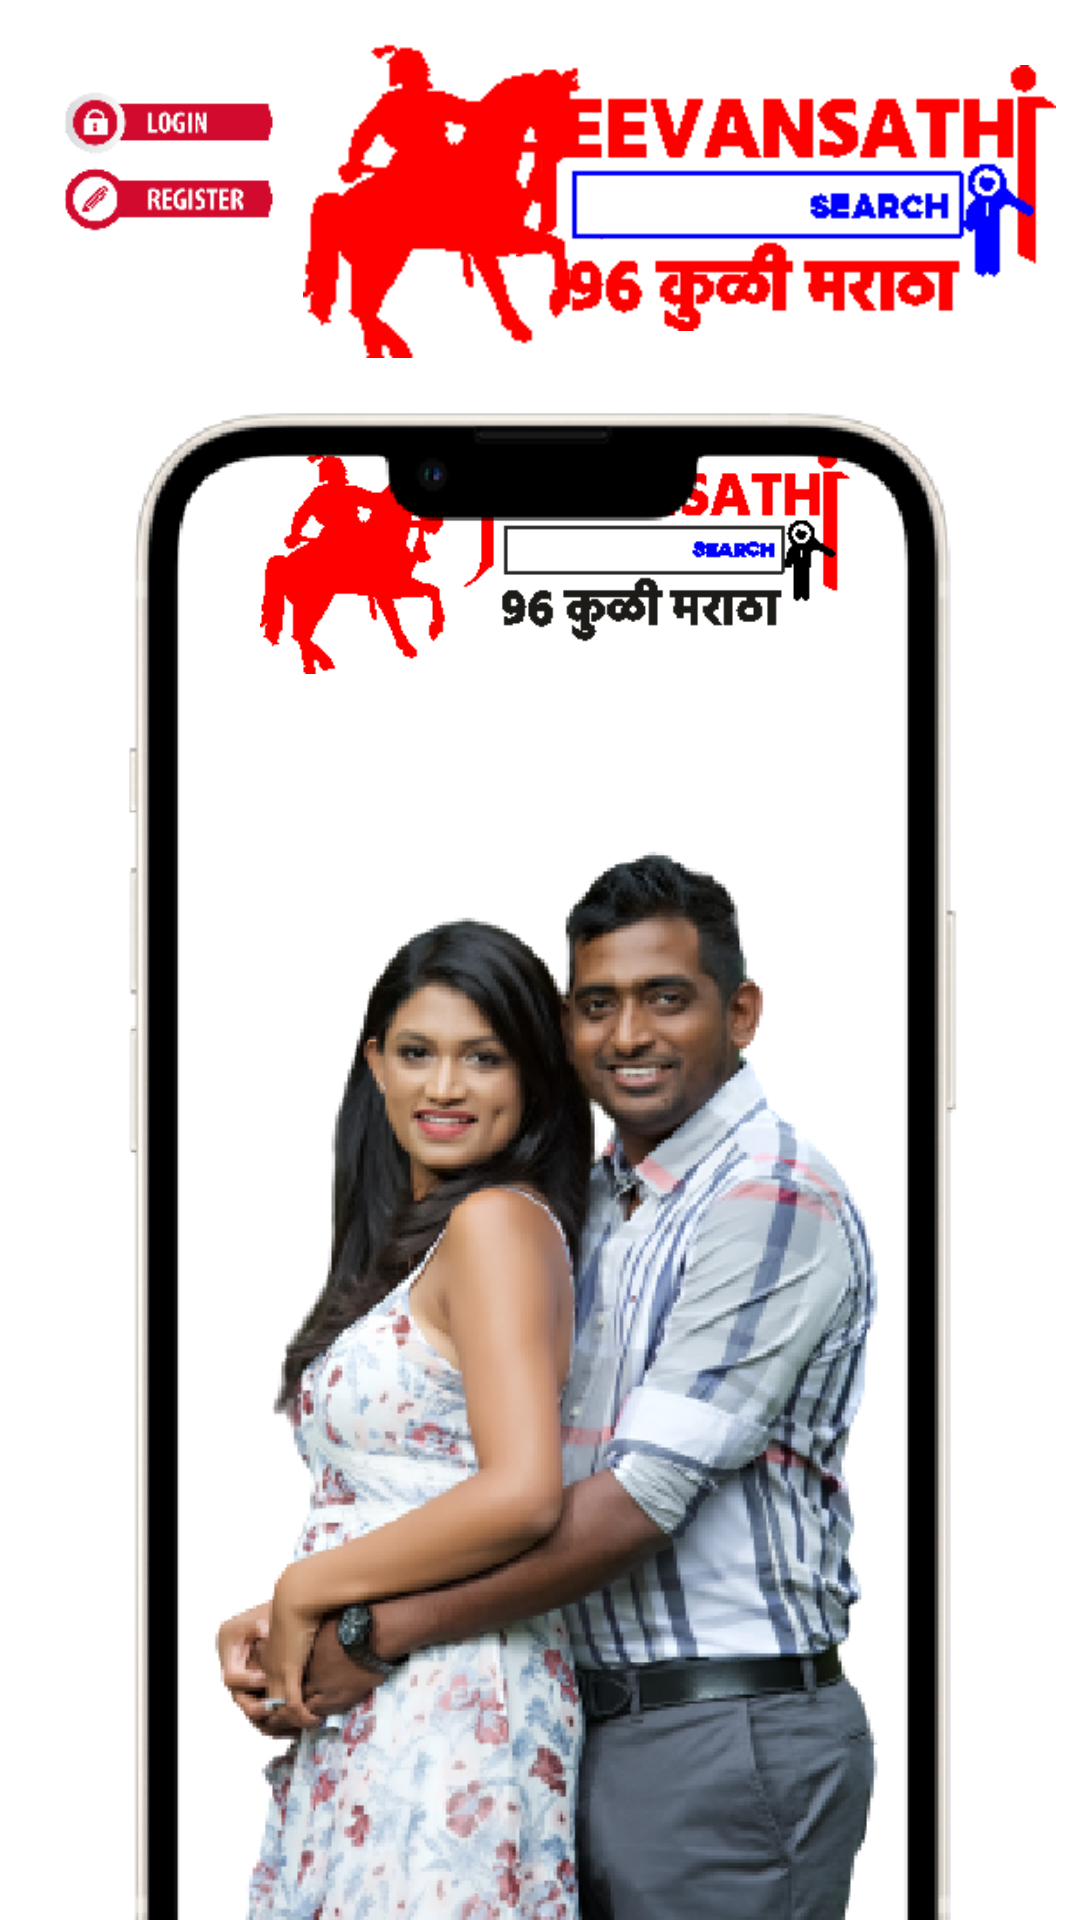

Here is an Android app screen rendered from its layout file. Give the layout XML and the strings, colors and styles it references.
<!-- AndroidManifest.xml: application theme Theme.JeevanSathi -->
<!-- res/layout/splash_screen.xml -->
<?xml version="1.0" encoding="utf-8"?>
<androidx.constraintlayout.widget.ConstraintLayout
    xmlns:android="http://schemas.android.com/apk/res/android"
    xmlns:app="http://schemas.android.com/apk/res-auto"
    xmlns:tools="http://schemas.android.com/tools"
    android:layout_width="match_parent"
    android:layout_height="match_parent"
    tools:context=".SplashScreen">

    <ImageView
        android:id="@+id/imageview1"
        android:layout_width="100dp"
        android:layout_height="110dp"
        android:layout_marginBottom="332dp"
        android:src="@drawable/a1"
        app:layout_constraintBottom_toBottomOf="parent"
        app:layout_constraintEnd_toEndOf="parent"
        app:layout_constraintHorizontal_bias="0.025"
        app:layout_constraintStart_toStartOf="parent"
        app:layout_constraintTop_toTopOf="parent"
        app:layout_constraintVertical_bias="0.055" />

    <ImageView
        android:id="@+id/imageview2"
        android:layout_width="100dp"
        android:layout_height="110dp"
        android:layout_marginBottom="332dp"
        android:src="@drawable/a7"
        app:layout_constraintBottom_toBottomOf="parent"
        app:layout_constraintEnd_toEndOf="parent"
        app:layout_constraintHorizontal_bias="0.389"
        app:layout_constraintStart_toStartOf="parent"
        app:layout_constraintTop_toTopOf="parent"
        app:layout_constraintVertical_bias="0.055" />

    <ImageView
        android:id="@+id/imageview3"
        android:layout_width="180dp"
        android:layout_height="110dp"
        android:layout_marginBottom="332dp"
        android:src="@drawable/a2"
        app:layout_constraintBottom_toBottomOf="parent"
        app:layout_constraintEnd_toEndOf="parent"
        app:layout_constraintHorizontal_bias="0.956"
        app:layout_constraintStart_toStartOf="parent"
        app:layout_constraintTop_toTopOf="parent"
        app:layout_constraintVertical_bias="0.055" />

    <ImageView
        android:id="@+id/imageview4"
        android:layout_width="209dp"
        android:layout_height="75dp"
        android:layout_marginBottom="332dp"
        android:src="@drawable/a3"
        app:layout_constraintBottom_toBottomOf="parent"
        app:layout_constraintEnd_toEndOf="parent"
        app:layout_constraintHorizontal_bias="0.535"
        app:layout_constraintStart_toStartOf="parent"
        app:layout_constraintTop_toTopOf="parent"
        app:layout_constraintVertical_bias="0.642" />

    <ImageView
        android:id="@+id/imageview5"
        android:layout_width="match_parent"
        android:layout_height="0dp"
        android:src="@drawable/a5"
        app:layout_constraintBottom_toBottomOf="parent"
        app:layout_constraintEnd_toEndOf="parent"
        app:layout_constraintHorizontal_bias="0.0"
        app:layout_constraintStart_toStartOf="parent" />

</androidx.constraintlayout.widget.ConstraintLayout>
<!-- resources referenced by this layout -->
<resources>
  <!-- drawable a1: png bitmap (drawable, 7438 bytes) -->
  <!-- drawable a2: png bitmap (drawable, 2071 bytes) -->
  <!-- drawable a3: png bitmap (drawable, 2978 bytes) -->
  <!-- drawable a5: png bitmap (drawable, 182026 bytes) -->
  <!-- drawable a7: png bitmap (drawable, 1390 bytes) -->
  <style name="Theme.JeevanSathi" parent="Theme.MaterialComponents.DayNight.DarkActionBar">
          
          <item name="colorPrimary">@color/purple_500</item>
          <item name="colorPrimaryVariant">@color/purple_700</item>
          <item name="colorOnPrimary">@color/white</item>
          
          <item name="colorSecondary">@color/teal_200</item>
          <item name="colorSecondaryVariant">@color/teal_700</item>
          <item name="colorOnSecondary">@color/black</item>
          
          <item name="android:statusBarColor" tools:targetApi="l">?attr/colorPrimaryVariant</item>
          
      </style>
  <color name="purple_500">#ed3237</color>
  <color name="purple_700">#ed3237</color>
  <color name="white">#FFFFFFFF</color>
  <color name="teal_200">#ed3237</color>
  <color name="teal_700">#ed3237</color>
  <color name="black">#FF000000</color>
</resources>
